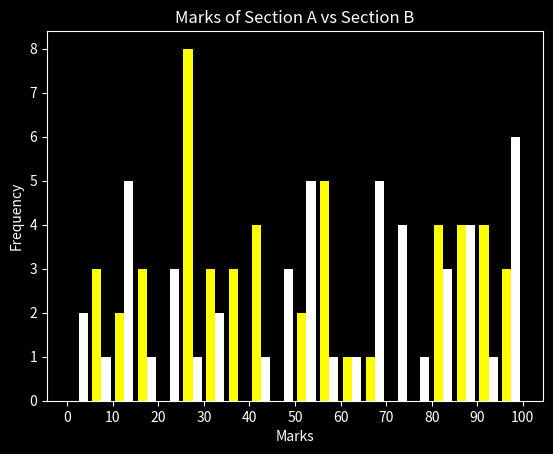

Reproduce this figure in Python.
import numpy as np
import pandas as pd
import matplotlib.pyplot as plt

#Multiple Plots on same graph

marks_Section_A = np.random.randint(0,101,(50))
marks_Section_B = np.random.randint(0,101,(50))

plt.style.use('dark_background')
bins = np.arange(0,101,5)

plt.hist([marks_Section_A,marks_Section_B],bins=bins, color=['yellow','white']) # You have to give list for multiple parameters in histogram
plt.xticks(np.arange(0,101,10))

plt.xlabel("Marks")
plt.ylabel("Frequency")
plt.title('Marks of Section A vs Section B')
plt.show()
